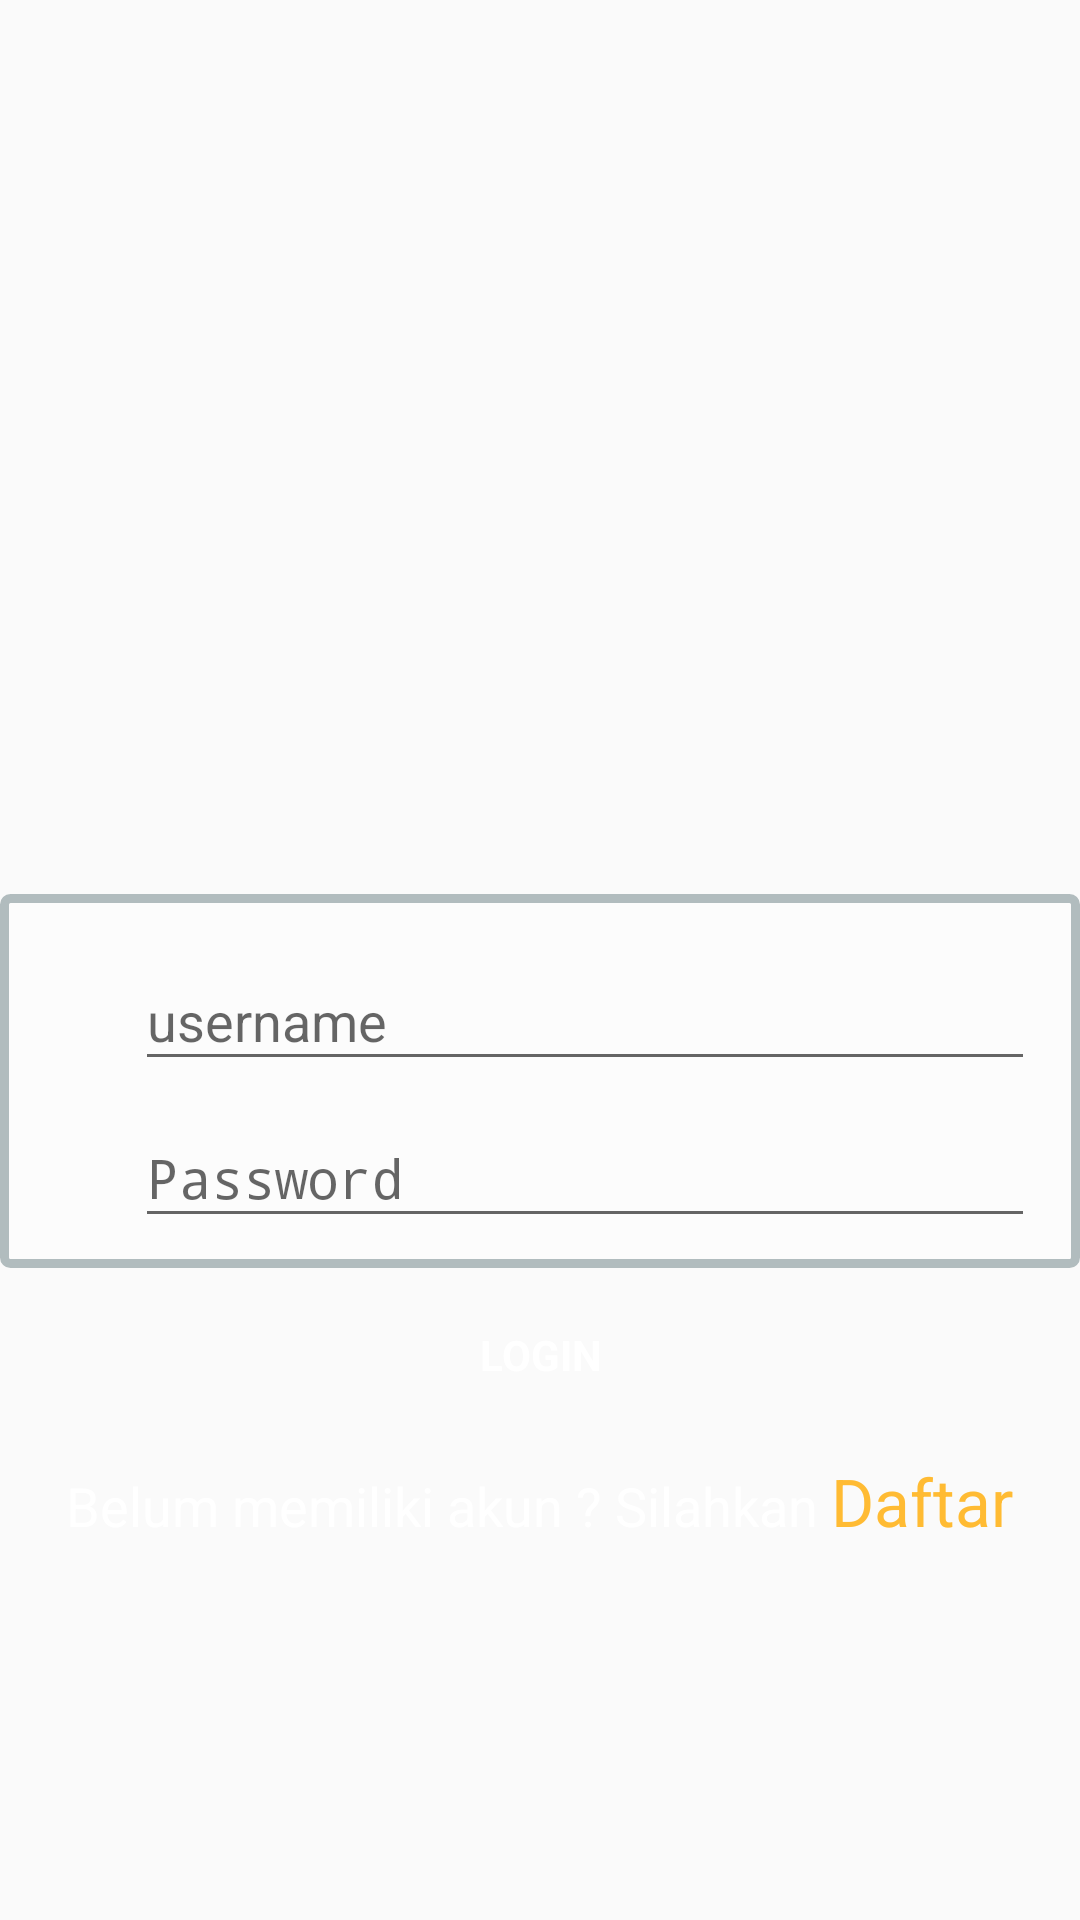

The Android layout XML behind this screen, and the referenced resources:
<!-- AndroidManifest.xml: application theme AppTheme -->
<!-- res/layout/activity_tes.xml -->
<?xml version="1.0" encoding="utf-8"?>
<android.support.design.widget.CoordinatorLayout xmlns:android="http://schemas.android.com/apk/res/android"
    xmlns:app="http://schemas.android.com/apk/res-auto"
    xmlns:tools="http://schemas.android.com/tools"
    android:layout_width="match_parent"
    android:layout_height="match_parent"
    android:fitsSystemWindows="true"
    tools:context="pptik.org.mobildereklocator.tes">


    <include layout="@layout/content_tes" />

    
</android.support.design.widget.CoordinatorLayout>
<!-- res/layout/content_tes.xml (included above) -->
<?xml version="1.0" encoding="utf-8"?>
<RelativeLayout xmlns:android="http://schemas.android.com/apk/res/android"
    xmlns:app="http://schemas.android.com/apk/res-auto"
    xmlns:tools="http://schemas.android.com/tools"
    android:id="@+id/content_tes"
    android:layout_width="match_parent"
    android:layout_height="match_parent"
    app:layout_behavior="@string/appbar_scrolling_view_behavior"
    tools:context="pptik.org.mobildereklocator.tes"
    tools:showIn="@layout/activity_tes">

    <View
        android:id="@+id/opacityFilter"
        android:layout_width="match_parent"
        android:layout_height="match_parent"
        android:layout_alignParentBottom="true"
        android:alpha="0.9">
    </View>
    <ImageView
        android:layout_width="200dp"
        android:layout_height="200dp"
        android:layout_gravity="center"
        android:src="@mipmap/ic_launcher"
        android:id="@+id/imageView"
        android:layout_marginTop="98dp"
        android:layout_below="@+id/login_progress"
        android:layout_centerHorizontal="true" />


    <ProgressBar android:id="@+id/login_progress" style="?android:attr/progressBarStyleLarge"
        android:layout_width="wrap_content" android:layout_height="wrap_content"
        android:layout_marginBottom="8dp" android:visibility="gone" />

    <LinearLayout
        android:padding="10dp"
        android:background="@drawable/layout_bg_login"
        android:id="@+id/li3"
        android:orientation="vertical"
        android:layout_below="@id/imageView"
        android:layout_width="match_parent"
        android:layout_height="wrap_content">
        <LinearLayout
            android:layout_marginLeft="@dimen/formleftmargin"
            android:layout_marginRight="@dimen/formrightmargin"
            android:id="@+id/li1"
            android:layout_width="match_parent"
            android:orientation="horizontal"
            android:layout_height="wrap_content">
            <ImageView
                android:layout_width="30dp"
                android:layout_height="30dp"
                android:layout_gravity="center"
                android:src="@mipmap/ic_launcher"
                android:id="@+id/imageView2" />

            <android.support.design.widget.TextInputLayout android:layout_width="match_parent"
                android:layout_height="wrap_content">

                <EditText android:id="@+id/username" android:layout_width="match_parent"
                    android:layout_height="wrap_content" android:hint="username"
                    android:inputType="textEmailAddress" android:maxLines="1"
                    android:singleLine="true" />
            </android.support.design.widget.TextInputLayout>
        </LinearLayout>

        <LinearLayout
            android:layout_marginLeft="@dimen/formleftmargin"
            android:layout_marginRight="@dimen/formrightmargin"
            android:id="@+id/li2"
            android:layout_below="@id/li1"
            android:layout_width="match_parent"
            android:orientation="horizontal"
            android:layout_height="wrap_content">
            <ImageView
                android:layout_width="30dp"
                android:layout_height="30dp"
                android:layout_gravity="center"
                android:src="@mipmap/ic_launcher"
                android:id="@+id/imageView5" />
            <android.support.design.widget.TextInputLayout android:layout_width="match_parent"
                android:layout_height="wrap_content">

                <EditText android:id="@+id/password" android:layout_width="match_parent"
                    android:layout_height="wrap_content" android:hint="Password"
                    android:imeActionId="@+id/login"
                    android:imeActionLabel="Password"
                    android:imeOptions="actionUnspecified" android:inputType="textPassword"
                    android:maxLines="1" android:singleLine="true" />
            </android.support.design.widget.TextInputLayout>
        </LinearLayout>
    </LinearLayout>



    <Button android:id="@+id/login_button" style="?android:textAppearanceSmall"
        android:layout_width="match_parent" android:layout_height="wrap_content"
        android:layout_marginTop="5dp"
        android:text="Login"
        android:textColor="#ffffff"
        android:textStyle="bold"
        android:background="@color/light_blue_500"
        android:layout_below="@+id/li3"
        android:layout_toEndOf="@+id/login_progress" />

    <LinearLayout
        android:layout_below="@id/login_button"
        android:layout_width="match_parent"
        android:orientation="horizontal"
        android:gravity="center_horizontal"
        android:layout_height="wrap_content"
        android:layout_marginTop="10dp">
        <TextView
            android:textColor="@color/white"
            android:layout_width="wrap_content"
            android:layout_height="wrap_content"
            android:textAppearance="?android:attr/textAppearanceMedium"
            android:text="Belum memiliki akun ? Silahkan " />

        <TextView
            android:layout_width="wrap_content"
            android:layout_height="wrap_content"
            android:textAppearance="?android:attr/textAppearanceLarge"
            android:text="Daftar"
            android:id="@+id/fab"
            android:textColor="@android:color/holo_orange_light" />
    </LinearLayout>


</RelativeLayout>
<!-- resources referenced by this layout -->
<resources>
  <dimen name="formleftmargin">5dp</dimen>
  <dimen name="formrightmargin">5dp</dimen>
  <!-- drawable layout_bg_login (drawable) -->
  <?xml version="1.0" encoding="utf-8"?>
  <shape xmlns:android="http://schemas.android.com/apk/res/android">
      <solid android:color="#88ffffff"/>
      <stroke android:width="3dip" android:color="#B1BCBE" />
      <corners android:radius="2dip"/>
      <padding android:left="0dip" android:top="0dip" android:right="0dip" android:bottom="0dip" />
  </shape>
  <style name="AppTheme" parent="Theme.AppCompat.Light.DarkActionBar">
          
          <item name="colorPrimary">@color/colorPrimary</item>
          <item name="colorPrimaryDark">@color/colorPrimaryDark</item>
          <item name="colorAccent">@color/colorAccent</item>
      </style>
  <!-- not gathered from this repository: default colours our renderer supplied (Android Studio template values) -->
  <color name="white">#FFFFFFFF</color>
  <color name="colorPrimary">#FF6200EE</color>
  <color name="colorPrimaryDark">#FF3700B3</color>
  <color name="colorAccent">#FF03DAC5</color>
</resources>
